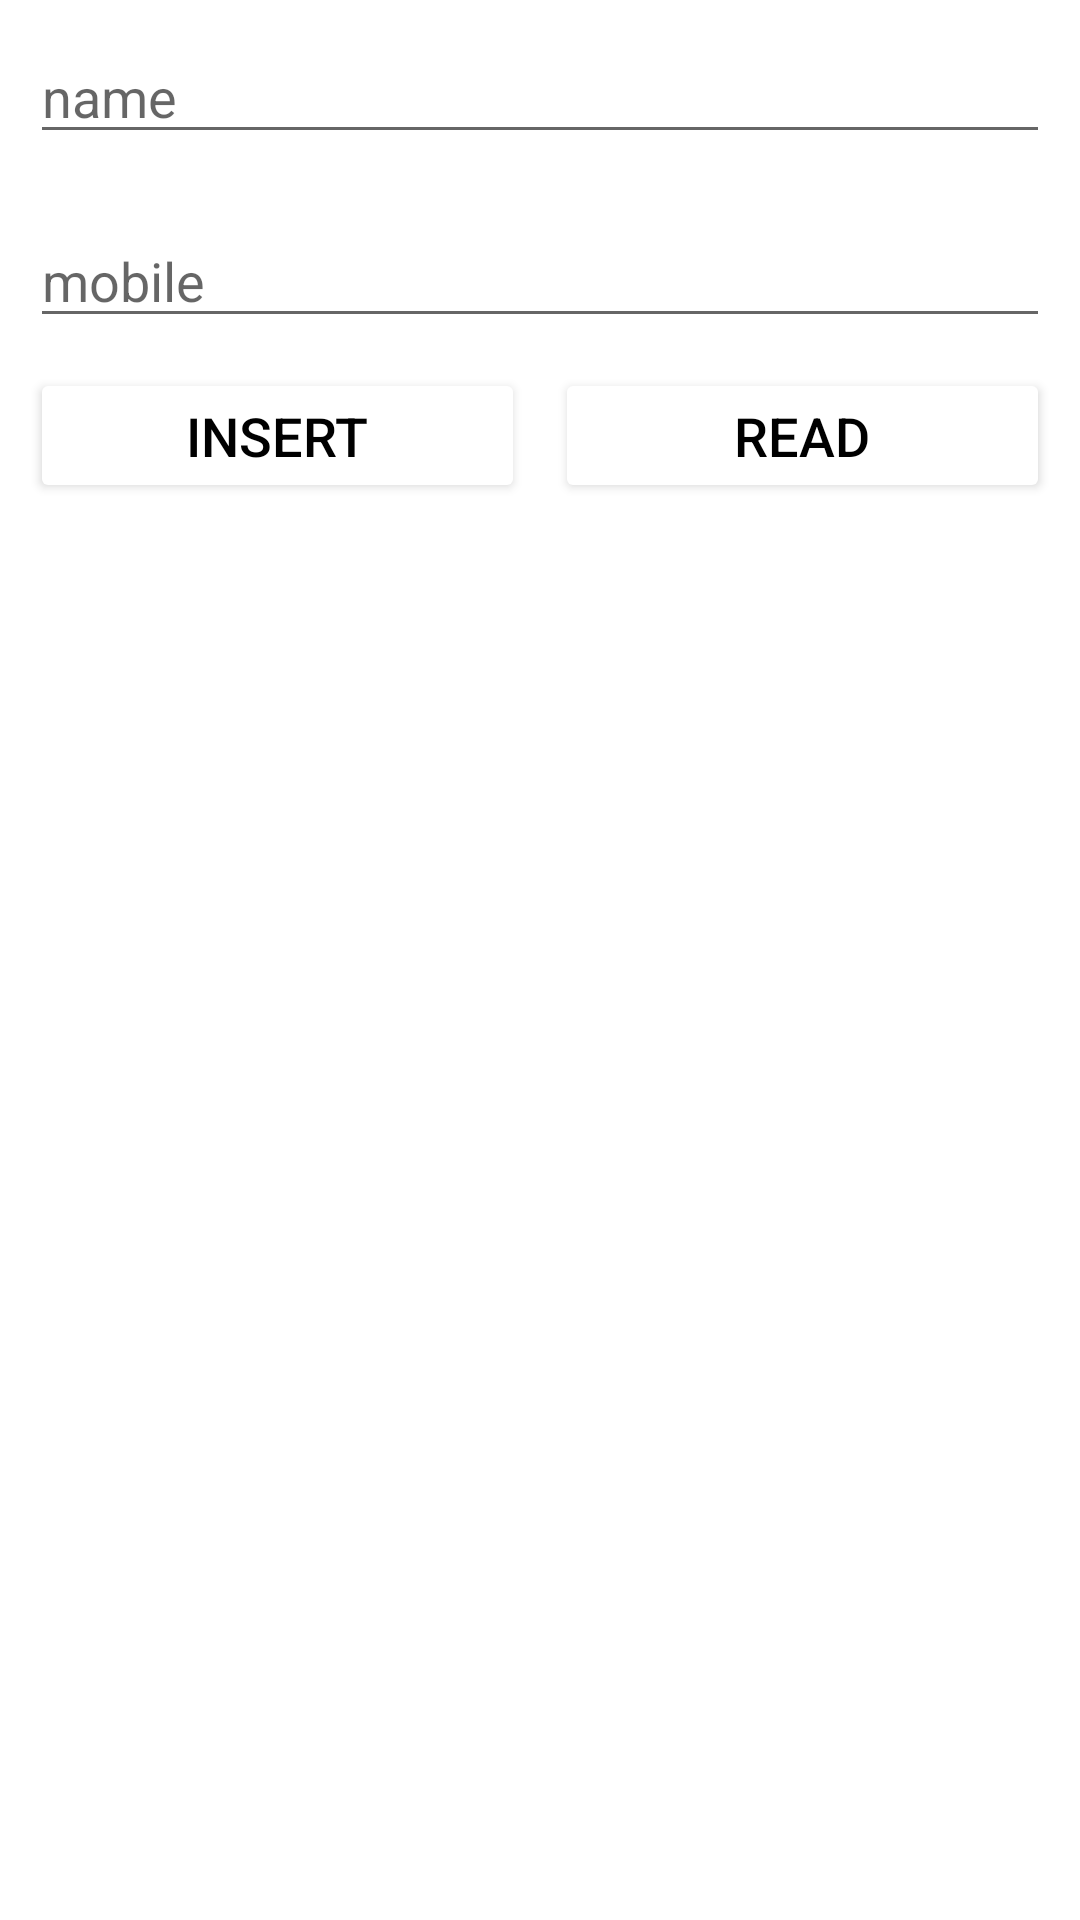

Reconstruct the res/layout file that produces this screen, plus the resources it refers to.
<!-- AndroidManifest.xml: application theme Theme.Prectice -->
<!-- res/layout/activity_sql_database.xml -->
<?xml version="1.0" encoding="utf-8"?>
<LinearLayout xmlns:android="http://schemas.android.com/apk/res/android"
    xmlns:app="http://schemas.android.com/apk/res-auto"
    xmlns:tools="http://schemas.android.com/tools"
    android:layout_width="match_parent"
    android:layout_height="match_parent"
    android:orientation="vertical"
    tools:context=".SQLITE_IN_KOTLIN.SQL_Database_Activity">

    <EditText
        android:id="@+id/edt_name"
        android:layout_width="match_parent"
        android:layout_height="wrap_content"
        android:layout_margin="10dp"
        android:hint="name" />

    <EditText
        android:id="@+id/edt_mobile"
        android:layout_width="match_parent"
        android:layout_height="wrap_content"
        android:layout_margin="10dp"
        android:hint="mobile" />

    <LinearLayout
        android:layout_width="match_parent"
        android:layout_height="wrap_content"
        android:orientation="horizontal">

        <Button
            android:id="@+id/btn_insert"
            android:layout_width="match_parent"
            android:layout_height="45dp"
            android:layout_marginStart="10dp"
            android:layout_marginEnd="5dp"
            android:layout_weight="1"
            android:backgroundTint="@color/white"
            android:soundEffectsEnabled="true"
            android:outlineAmbientShadowColor="@color/white"
            android:text="insert"
            android:textColor="@color/black"
            android:textSize="18dp" />

        <Button
            android:id="@+id/btn_read"
            android:layout_width="match_parent"
            android:layout_height="45dp"
            android:layout_marginStart="5dp"
            android:layout_marginEnd="10dp"
            android:layout_weight="1"
            android:backgroundTint="@color/white"
            android:outlineAmbientShadowColor="@color/white"
            android:text="read"
            android:textColor="@color/black"
            android:textSize="18dp" />
    </LinearLayout>

    <androidx.recyclerview.widget.RecyclerView
        android:id="@+id/rv"
        android:layout_width="match_parent"
        android:layout_height="match_parent" />
</LinearLayout>
<!-- resources referenced by this layout -->
<resources>
  <style name="Theme.Prectice" parent="Theme.MaterialComponents.DayNight.DarkActionBar">
          
          <item name="colorPrimary">@color/purple_500</item>
          <item name="colorPrimaryVariant">@color/purple_700</item>
          <item name="colorOnPrimary">@color/white</item>
          
          <item name="colorSecondary">@color/teal_200</item>
          <item name="colorSecondaryVariant">@color/teal_700</item>
          <item name="colorOnSecondary">@color/black</item>
          
          <item name="android:statusBarColor" tools:targetApi="l">?attr/colorPrimaryVariant</item>
          
      </style>
  <!-- not gathered from this repository: default colours our renderer supplied (Android Studio template values) -->
  <color name="purple_500">#FF6200EE</color>
  <color name="purple_700">#FF3700B3</color>
  <color name="teal_200">#FF03DAC5</color>
  <color name="teal_700">#FF018786</color>
  <color name="black">#FF000000</color>
  <color name="white">#FFFFFFFF</color>
</resources>
